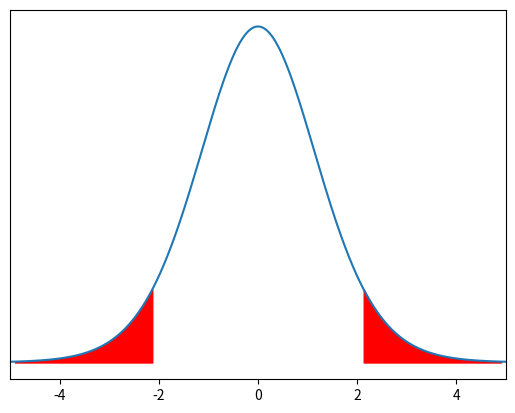

Recreate this plot in Python.
import numpy as np
from scipy.stats import t
import matplotlib.pyplot as plt

#Grados de libertad 
degg_fredom = 15
rv = t(df=degg_fredom, loc=0, scale=1.2)
#Nivel de significancia 
alpha = 0.05
#Punto critico
critic = t.ppf(1-alpha/2, degg_fredom)
x = np.linspace(rv.ppf(0.0001), rv.ppf(0.9999), 1000)
y = rv.pdf(x) 
section = np.arange(-4.9,-critic,0.001)
plt.fill_between(section, rv.pdf(section), color="red")
section = np.arange(critic,4.9,0.001)
plt.fill_between(section, rv.pdf(section), color="red")
plt.yticks([])
plt.xlim(-5,5)
plt.plot(x,y)
plt.show()